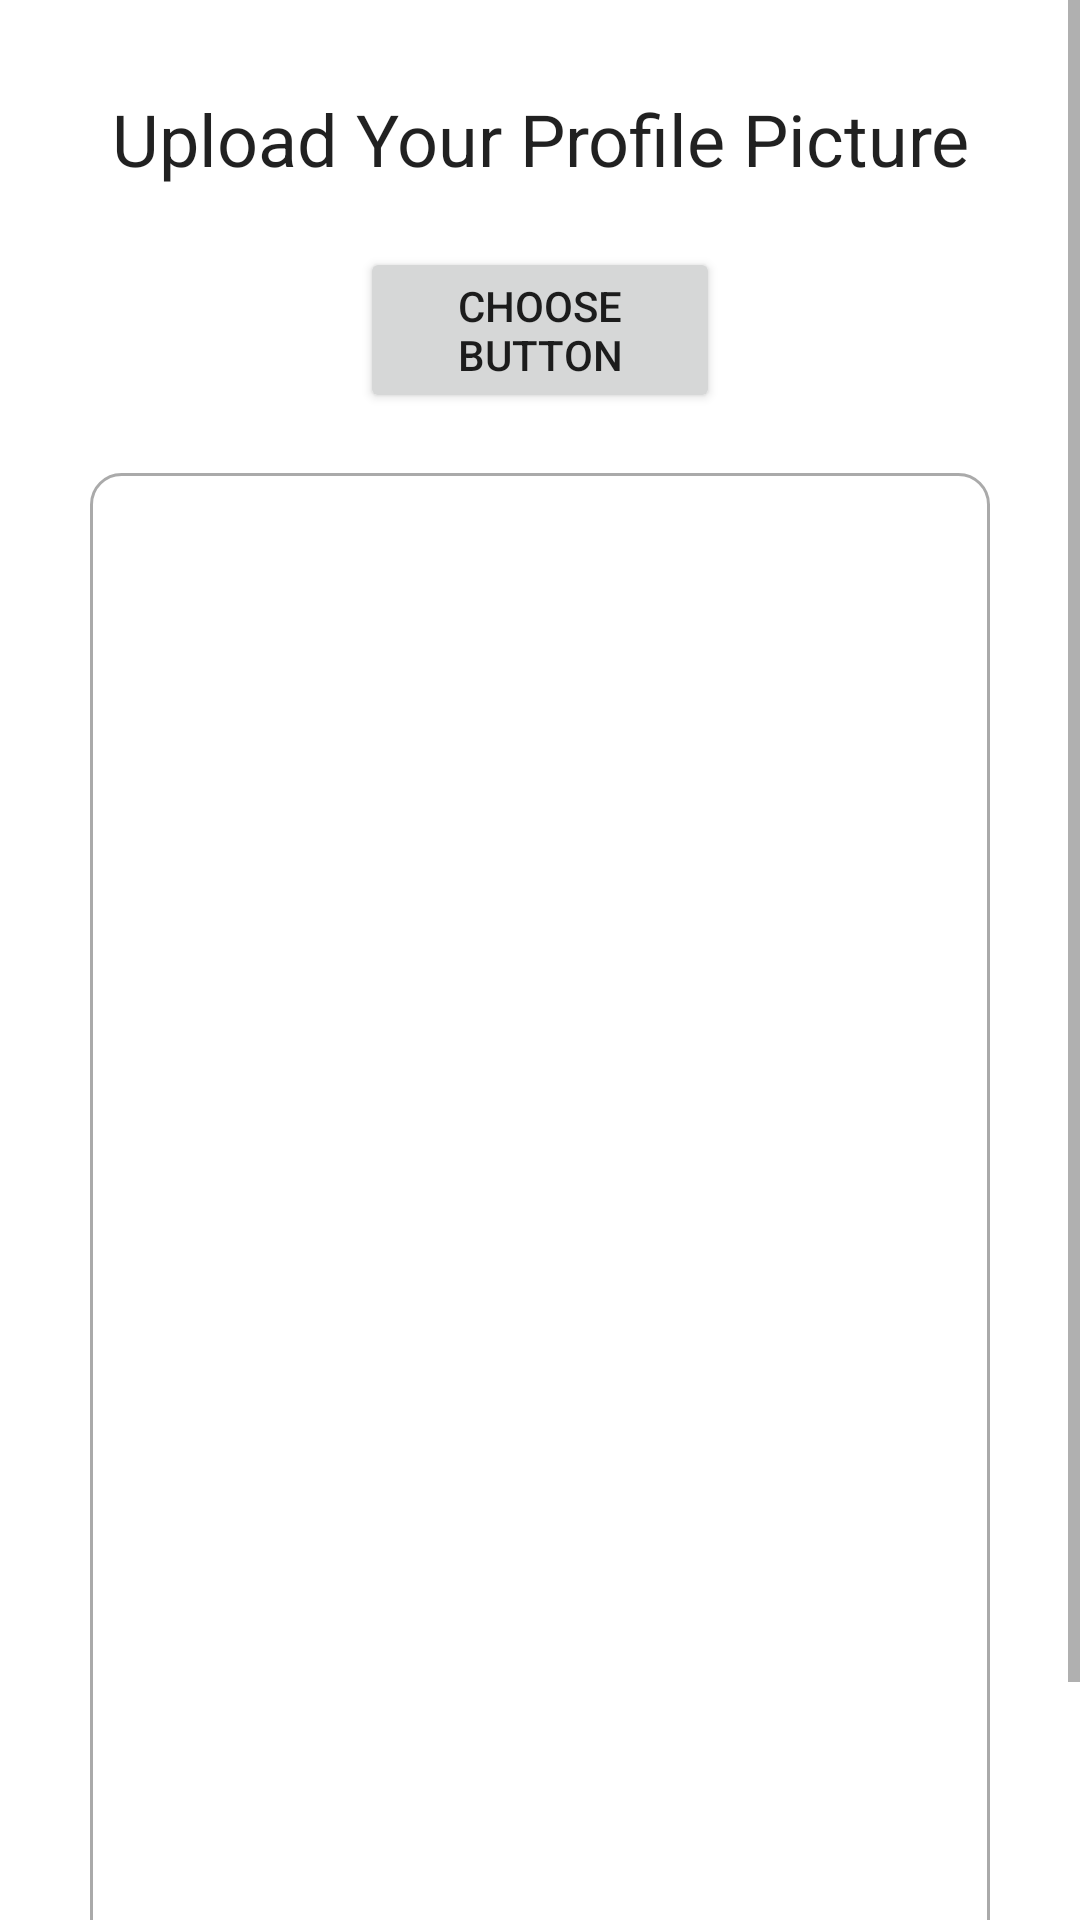

The Android layout XML behind this screen, and the referenced resources:
<!-- AndroidManifest.xml: application theme Theme.Bankmanagement -->
<!-- res/layout/activity_upload_profile_pic.xml -->
<?xml version="1.0" encoding="utf-8"?>
<ScrollView xmlns:android="http://schemas.android.com/apk/res/android"
    xmlns:app="http://schemas.android.com/apk/res-auto"
    xmlns:tools="http://schemas.android.com/tools"
    android:layout_width="match_parent"
    android:layout_height="match_parent"
    tools:context=".UploadProfilePicActivity">


    <RelativeLayout
        android:layout_width="match_parent"
        android:layout_height="wrap_content"
        android:padding="15dp"
        android:layout_margin="15dp"
        android:background="@color/white">
        <TextView
            android:layout_width="match_parent"
            android:layout_height="wrap_content"
            android:id="@+id/Textview_upload_pic_head"
            android:text="Upload Your Profile Picture"
            android:textAlignment="center"
            android:textAppearance="@style/TextAppearance.AppCompat.Headline"/>

        <Button
            android:layout_width="match_parent"
            android:layout_height="wrap_content"
            android:id="@+id/upload_pic_choose_button"
            android:layout_below="@+id/Textview_upload_pic_head"
            android:text="choose button"
            android:layout_marginTop="20dp"
            android:layout_marginLeft="90dp"
            android:layout_marginRight="90dp"/>
        <ImageView
            android:layout_width="match_parent"
            android:layout_height="500dp"
            android:id="@+id/imageview_profile_Dp"
            android:layout_marginTop="20dp"
            android:background="@drawable/border"
            android:layout_below="@id/upload_pic_choose_button"/>

        <Button
            android:layout_width="match_parent"
            android:layout_height="wrap_content"
            android:id="@+id/upload_pic_button"
            android:layout_below="@+id/imageview_profile_Dp"
            android:layout_marginTop="10dp"
            android:layout_marginLeft="90dp"
            android:layout_marginRight="90dp"
            android:text="Upload"/>

        <ProgressBar
            android:layout_width="wrap_content"
            android:layout_height="wrap_content"

            android:id="@+id/progressbar"
            android:layout_centerHorizontal="true"
            android:layout_centerVertical="true"
            android:elevation="10dp"
            android:visibility="gone"/>




    </RelativeLayout>

</ScrollView>
<!-- resources referenced by this layout -->
<resources>
  <color name="white">#FFFFFFFF</color>
  <!-- drawable border (drawable) -->
  <?xml version="1.0" encoding="utf-8"?>
  <shape xmlns:android="http://schemas.android.com/apk/res/android">
  
  
      <solid android:color="@color/white"></solid>
          <stroke android:width="1dp"
              android:color="#AAAAAA" />
  
      <corners android:radius="10dp"/>
  </shape>
  <style name="Theme.Bankmanagement" parent="Theme.MaterialComponents.DayNight.DarkActionBar">
          
          <item name="colorPrimary">@color/purple_500</item>
          <item name="colorPrimaryVariant">@color/purple_700</item>
          <item name="colorOnPrimary">@color/white</item>
          
          <item name="colorSecondary">@color/teal_200</item>
          <item name="colorSecondaryVariant">@color/teal_700</item>
          <item name="colorOnSecondary">@color/black</item>
          
          <item name="android:statusBarColor">?attr/colorPrimaryVariant</item>
          
      </style>
  <color name="purple_500">#00BCD4</color>
  <color name="purple_700">#3B1497</color>
  <color name="teal_200">#FF03DAC5</color>
  <color name="teal_700">#FF018786</color>
  <color name="black">#FF000000</color>
</resources>
